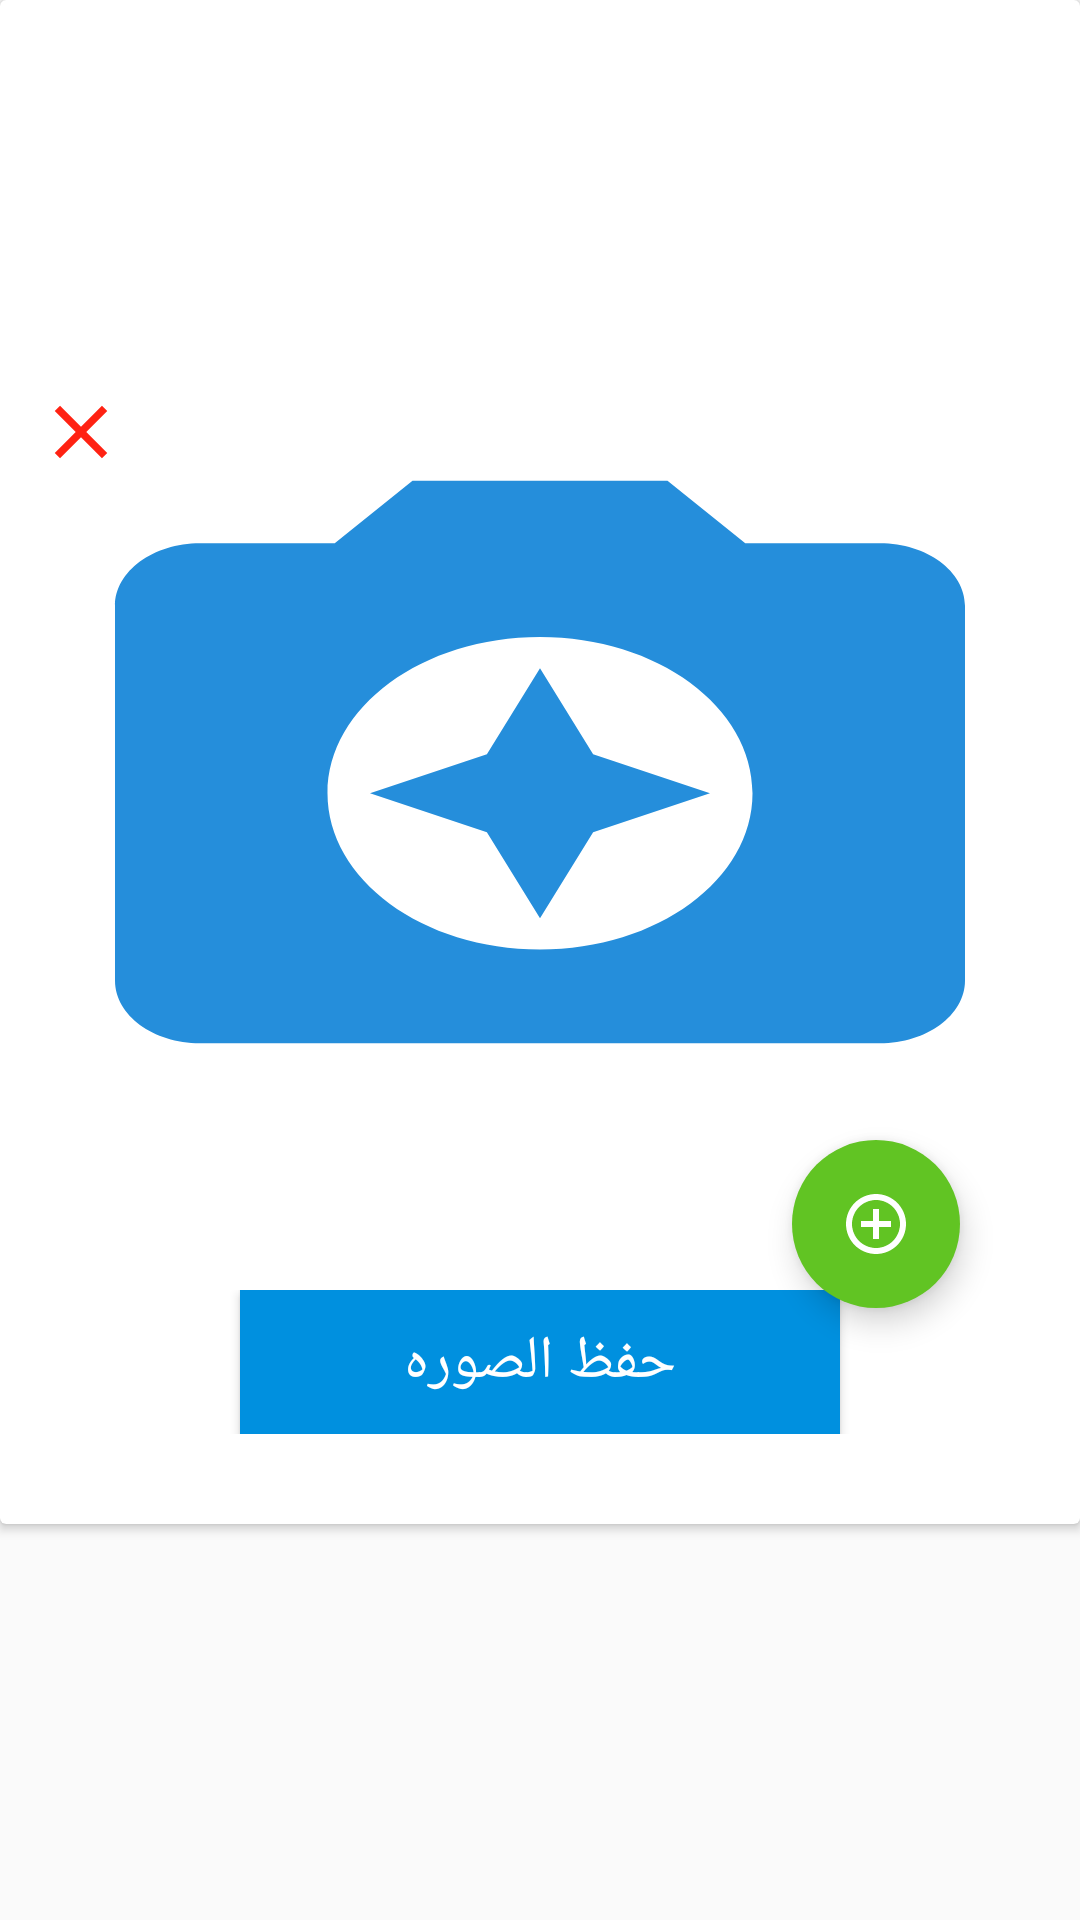

Layout XML and referenced resources for this Android screen:
<!-- AndroidManifest.xml: application theme AppTheme -->
<!-- res/layout/activity_new_camera.xml -->
<?xml version="1.0" encoding="utf-8"?>
<LinearLayout xmlns:android="http://schemas.android.com/apk/res/android"
    xmlns:app="http://schemas.android.com/apk/res-auto"
    xmlns:tools="http://schemas.android.com/tools"
    android:layout_width="match_parent"
    android:layout_height="match_parent"
    tools:context=".fil.NewCameraActivity">


    <androidx.cardview.widget.CardView
        android:layout_width="match_parent"
        android:layout_height="wrap_content"
        >




        <LinearLayout
            android:layout_width="match_parent"
            android:layout_height="wrap_content"
            android:layout_gravity="center"
            android:gravity="center"
            >


            <RelativeLayout
                android:layout_width="match_parent"
                android:layout_height="wrap_content"
                android:layout_gravity="center"
                android:padding="10dp"
                >


                <ImageButton
                    android:id="@+id/image_customer_camera_dialog"
                    android:layout_width="match_parent"
                    android:layout_height="250dp"
                    android:background="@color/white"
                    android:scaleType="fitXY"
                    android:src="@drawable/ic_camera_enhance_blue_220dp"
                    />

                <ProgressBar
                    android:id="@+id/progress_bar_wait_upload_image_customer_camera_dialog"
                    android:layout_width="wrap_content"
                    android:layout_height="wrap_content"
                    android:layout_centerInParent="true" />

                <ImageView
                    android:id="@+id/clear_url_customer_camera_dialog"
                    android:layout_width="34dp"
                    android:layout_height="30dp"
                    android:layout_alignLeft="@+id/image_customer_camera_dialog"
                    android:layout_alignStart="@+id/image_customer_camera_dialog"
                    android:src="@drawable/ic_clear_read_24dp" />

            </RelativeLayout>
        </LinearLayout>


        <LinearLayout
            android:layout_width="match_parent"
            android:layout_height="wrap_content"
            android:gravity="center"
            android:layout_marginTop="430dp"
            android:layout_marginBottom="30dp"

            >


            <Button
                android:id="@+id/btn_save_photo_in_customer_camera_dialog"
                android:layout_width="200dp"
                android:layout_height="wrap_content"
                android:layout_gravity="center_horizontal"
                android:background="@color/labny"
                android:text="حفظ الصوره"
                android:textAllCaps="false"
                android:textColor="@color/white"
                android:textSize="20dp" />

        </LinearLayout>



        <com.google.android.material.floatingactionbutton.FloatingActionButton
            android:id="@+id/add_image_in_request_customer_camera_dialog"
            android:layout_width="wrap_content"
            android:layout_height="wrap_content"
            android:scaleType="fitXY"
            android:src="@drawable/ic_add_circle_outline_white_60dp"
            app:backgroundTint="#61c423"
            app:borderWidth="0dp"
            android:layout_marginTop="380dp"
            android:layout_gravity="right"
            android:layout_marginRight="40dp"
            app:elevation="6dp"
            tools:ignore="UnknownId" />



    </androidx.cardview.widget.CardView>


</LinearLayout>
<!-- resources referenced by this layout -->
<resources>
  <color name="labny">#0090DF</color>
  <color name="white">#FFFFFF</color>
  <!-- drawable ic_add_circle_outline_white_60dp (drawable) -->
  <vector android:height="60dp" android:tint="#FFFFFF"
      android:viewportHeight="24.0" android:viewportWidth="24.0"
      android:width="60dp" xmlns:android="http://schemas.android.com/apk/res/android">
      <path android:fillColor="#FF000000" android:pathData="M13,7h-2v4L7,11v2h4v4h2v-4h4v-2h-4L13,7zM12,2C6.48,2 2,6.48 2,12s4.48,10 10,10 10,-4.48 10,-10S17.52,2 12,2zM12,20c-4.41,0 -8,-3.59 -8,-8s3.59,-8 8,-8 8,3.59 8,8 -3.59,8 -8,8z"/>
  </vector>
  <!-- drawable ic_camera_enhance_blue_220dp (drawable) -->
  <vector android:height="220dp" android:tint="#258EDB"
      android:viewportHeight="24.0" android:viewportWidth="24.0"
      android:width="220dp" xmlns:android="http://schemas.android.com/apk/res/android">
      <path android:fillColor="#FF000000" android:pathData="M9,3L7.17,5L4,5c-1.1,0 -2,0.9 -2,2v12c0,1.1 0.9,2 2,2h16c1.1,0 2,-0.9 2,-2L22,7c0,-1.1 -0.9,-2 -2,-2h-3.17L15,3L9,3zM12,18c-2.76,0 -5,-2.24 -5,-5s2.24,-5 5,-5 5,2.24 5,5 -2.24,5 -5,5zM12,17l1.25,-2.75L16,13l-2.75,-1.25L12,9l-1.25,2.75L8,13l2.75,1.25z"/>
  </vector>
  <!-- drawable ic_clear_read_24dp (drawable) -->
  <vector android:height="50dp" android:tint="#FF2213"
      android:viewportHeight="24.0" android:viewportWidth="24.0"
      android:width="50dp" xmlns:android="http://schemas.android.com/apk/res/android">
      <path android:fillColor="#FF000000" android:pathData="M19,6.41L17.59,5 12,10.59 6.41,5 5,6.41 10.59,12 5,17.59 6.41,19 12,13.41 17.59,19 19,17.59 13.41,12z"/>
  </vector>
  <style name="AppTheme" parent="Theme.AppCompat.Light.NoActionBar">
          
          <item name="colorPrimary">@color/labny</item>
          <item name="colorPrimaryDark">@color/labny</item>
          <item name="colorAccent">@color/labny</item>
      </style>
</resources>
